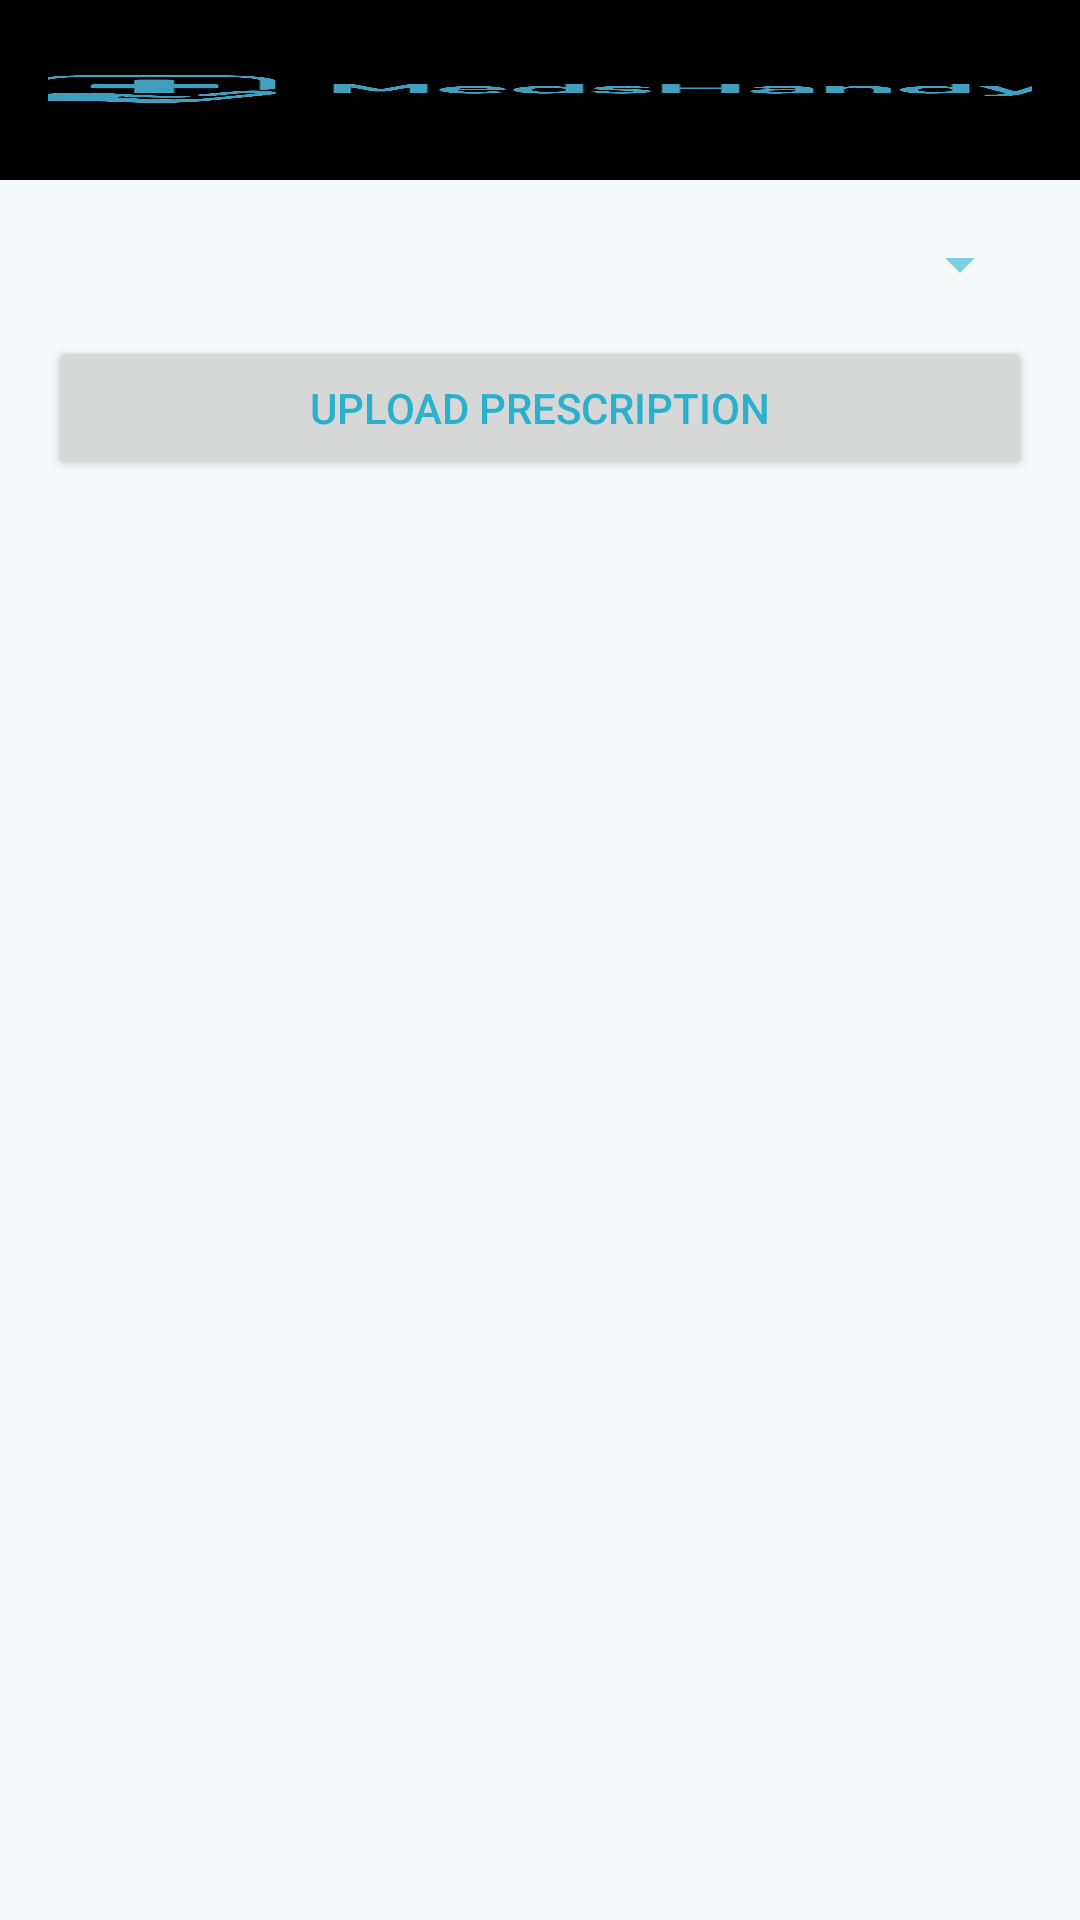

Here is an Android app screen rendered from its layout file. Give the layout XML and the strings, colors and styles it references.
<!-- AndroidManifest.xml: application theme Theme.MedsHandy -->
<!-- res/layout/activity_upload_prescription.xml -->
<?xml version="1.0" encoding="utf-8"?>
<LinearLayout xmlns:android="http://schemas.android.com/apk/res/android"
    android:layout_width="match_parent"
    android:layout_height="match_parent"
    android:orientation="vertical"
    android:background="@color/background_color">

    
    <include layout="@layout/header_medshandy" />

    <LinearLayout
        android:layout_width="match_parent"
        android:layout_height="match_parent"
        android:orientation="vertical"
        android:padding="16dp">

    <Spinner
        android:id="@+id/spinner_patients"
        android:layout_width="match_parent"
        android:layout_height="wrap_content"
        android:layout_marginBottom="12dp"/>

    <Button
        android:id="@+id/btn_upload_prescription"
        android:layout_width="match_parent"
        android:layout_height="wrap_content"
        android:text="Upload Prescription"
        android:layout_marginBottom="12dp"/>

    <androidx.recyclerview.widget.RecyclerView
        android:id="@+id/rv_prescriptions"
        android:layout_width="match_parent"
        android:layout_height="0dp"
        android:layout_weight="1"/>
    </LinearLayout>
</LinearLayout>
<!-- res/layout/header_medshandy.xml (included above) -->
<?xml version="1.0" encoding="utf-8"?>
<FrameLayout xmlns:android="http://schemas.android.com/apk/res/android"
    android:id="@+id/header_medshandy"
    android:layout_width="match_parent"
    android:layout_height="60dp"
    android:background="#000000"
    android:padding="16dp">

    <ImageView
        android:layout_width="389dp"
        android:layout_height="40dp"
        android:layout_gravity="center"
        android:contentDescription="MedsHandy Logo"
        android:scaleType="fitXY"
        android:src="@drawable/logoname" />
</FrameLayout>
<!-- resources referenced by this layout -->
<resources>
  <color name="background_color">#FFF5F9FA</color>
  <!-- drawable logoname: png bitmap (drawable, 26404 bytes) -->
  <style name="Theme.MedsHandy" parent="Theme.MaterialComponents.DayNight.NoActionBar">
          
          <item name="colorPrimary">@color/medshandy_blue</item>
          <item name="colorPrimaryVariant">@color/medshandy_dark</item>
          <item name="colorOnPrimary">@color/white</item>
          
          <item name="colorSecondary">@color/medshandy_blue</item>
          <item name="colorSecondaryVariant">@color/medshandy_light</item>
          <item name="colorOnSecondary">@color/white</item>
          
          <item name="android:statusBarColor">@color/black</item>
          
          <item name="android:colorBackground">@color/medshandy_background</item>
          <item name="colorSurface">@color/surface_color</item>
          
          <item name="android:textColorPrimary">@color/medshandy_blue</item>
          <item name="android:textColorSecondary">@color/medshandy_light</item>
          
          <item name="materialButtonStyle">@style/Widget.MedsHandy.Button</item>
          <item name="textInputStyle">@style/Widget.MedsHandy.TextInputLayout</item>
          <item name="materialCardViewStyle">@style/Widget.MedsHandy.CardView</item>
      </style>
  <color name="medshandy_blue">#FF2AAFCC</color>
  <color name="medshandy_dark">#FF1E8499</color>
  <color name="white">#FFFFFFFF</color>
  <color name="medshandy_light">#FF7CCFE2</color>
  <color name="black">#FF000000</color>
  <color name="medshandy_background">#FFF5F9FA</color>
  <color name="surface_color">#FFFFFFFF</color>
  <style name="Widget.MedsHandy.Button" parent="Widget.MaterialComponents.Button">
          <item name="android:textColor">@color/white</item>
          <item name="cornerRadius">8dp</item>
          <item name="android:paddingStart">16dp</item>
          <item name="android:paddingEnd">16dp</item>
          <item name="android:paddingTop">12dp</item>
          <item name="android:paddingBottom">12dp</item>
      </style>
  <style name="Widget.MedsHandy.TextInputLayout" parent="Widget.MaterialComponents.TextInputLayout.OutlinedBox">
          <item name="boxCornerRadiusTopStart">8dp</item>
          <item name="boxCornerRadiusTopEnd">8dp</item>
          <item name="boxCornerRadiusBottomStart">8dp</item>
          <item name="boxCornerRadiusBottomEnd">8dp</item>
          <item name="boxStrokeColor">@color/primary_color</item>
          <item name="hintTextColor">@color/primary_color</item>
      </style>
  <style name="Widget.MedsHandy.CardView" parent="Widget.MaterialComponents.CardView">
          <item name="cardElevation">2dp</item>
          <item name="cardCornerRadius">8dp</item>
          <item name="android:layout_margin">8dp</item>
      </style>
  <color name="primary_color">#FF2AAFCC</color>
</resources>
